Run: headless pygame with SDL's dummy video driver; simulated clock (each Clock.tick advances the game by its frame time, no real sleeping); random seed 0; keys injected as events and as key.get_pressed() state; no mouse input.
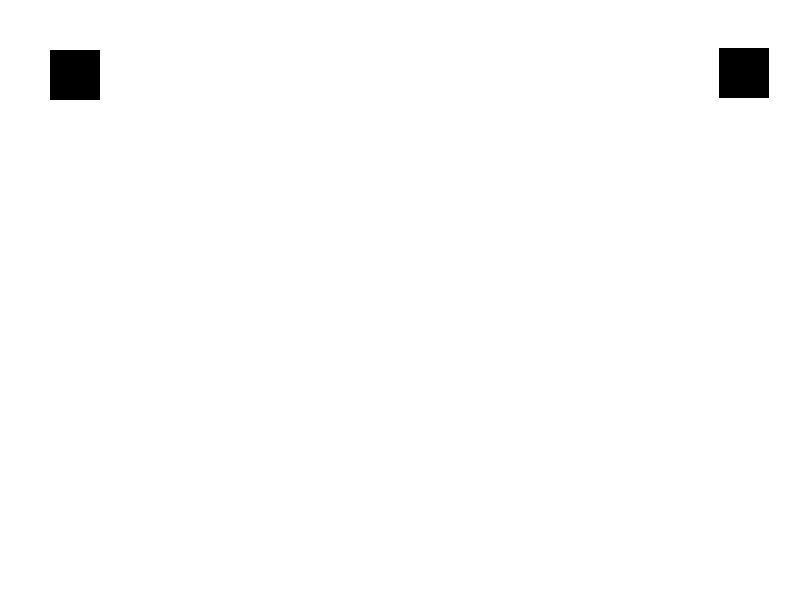
Frame 1 of 4 · flips 1–60 · no input
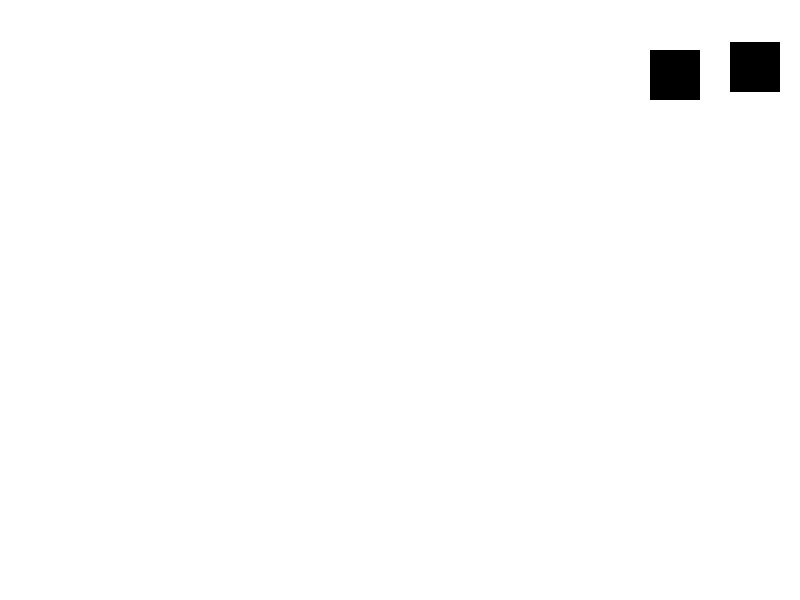
Frame 2 of 4 · flips 61–180 · tapped SPACE, RETURN · held RIGHT (→), D
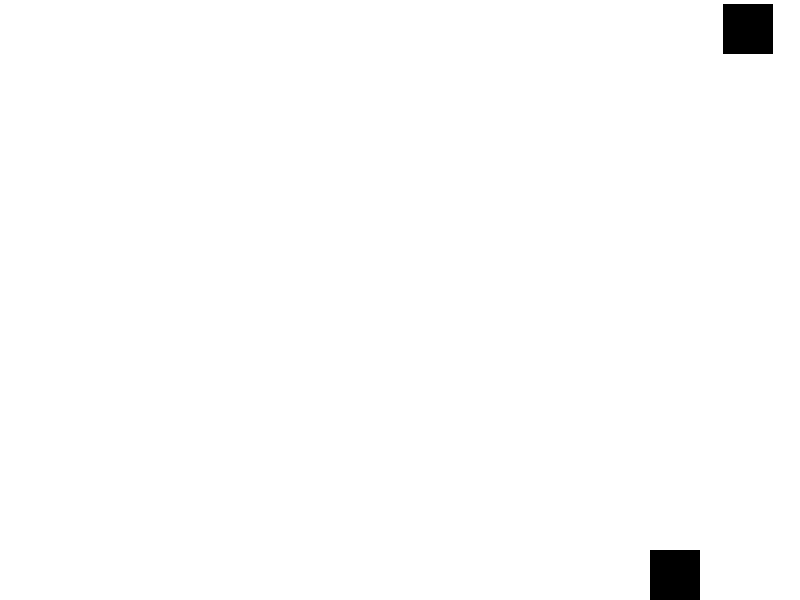
Frame 3 of 4 · flips 181–300 · held DOWN (↓), S
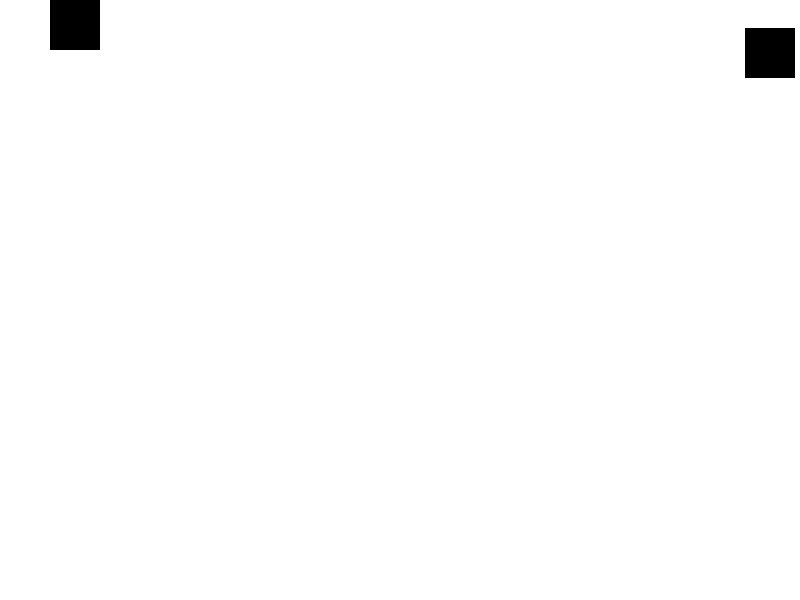
Frame 4 of 4 · flips 301–420 · held LEFT (←), A, UP (↑), W

The pygame program that drew these frames:

import pygame
import random

# 游戏初始化
pygame.init()

# 设置游戏窗口尺寸
width, height = 800, 600
screen = pygame.display.set_mode((width, height))
pygame.display.set_caption("战略游戏示例")

# 定义颜色
BLACK = (0, 0, 0)
WHITE = (255, 255, 255)

# 定义游戏角色
player = pygame.Rect(50, 50, 50, 50)
enemy = pygame.Rect(700, 50, 50, 50)

# 游戏主循环
running = True
while running:
    screen.fill(WHITE)

    # 事件处理
    for event in pygame.event.get():
        if event.type == pygame.QUIT:
            running = False

    # 玩家移动
    keys = pygame.key.get_pressed()
    if keys[pygame.K_LEFT]:
        player.x -= 5
    if keys[pygame.K_RIGHT]:
        player.x += 5
    if keys[pygame.K_UP]:
        player.y -= 5
    if keys[pygame.K_DOWN]:
        player.y += 5

    # 敌人随机移动
    enemy.x += random.randint(-3, 3)
    enemy.y += random.randint(-3, 3)

    # 边界检测
    if player.x < 0:
        player.x = 0
    elif player.x > width - player.width:
        player.x = width - player.width
    if player.y < 0:
        player.y = 0
    elif player.y > height - player.height:
        player.y = height - player.height

    if enemy.x < 0:
        enemy.x = 0
    elif enemy.x > width - enemy.width:
        enemy.x = width - enemy.width
    if enemy.y < 0:
        enemy.y = 0
    elif enemy.y > height - enemy.height:
        enemy.y = height - enemy.height

    # 绘制角色
    pygame.draw.rect(screen, BLACK, player)
    pygame.draw.rect(screen, BLACK, enemy)

    # 更新画面
    pygame.display.flip()
    pygame.time.Clock().tick(60)

# 游戏结束
pygame.quit()
